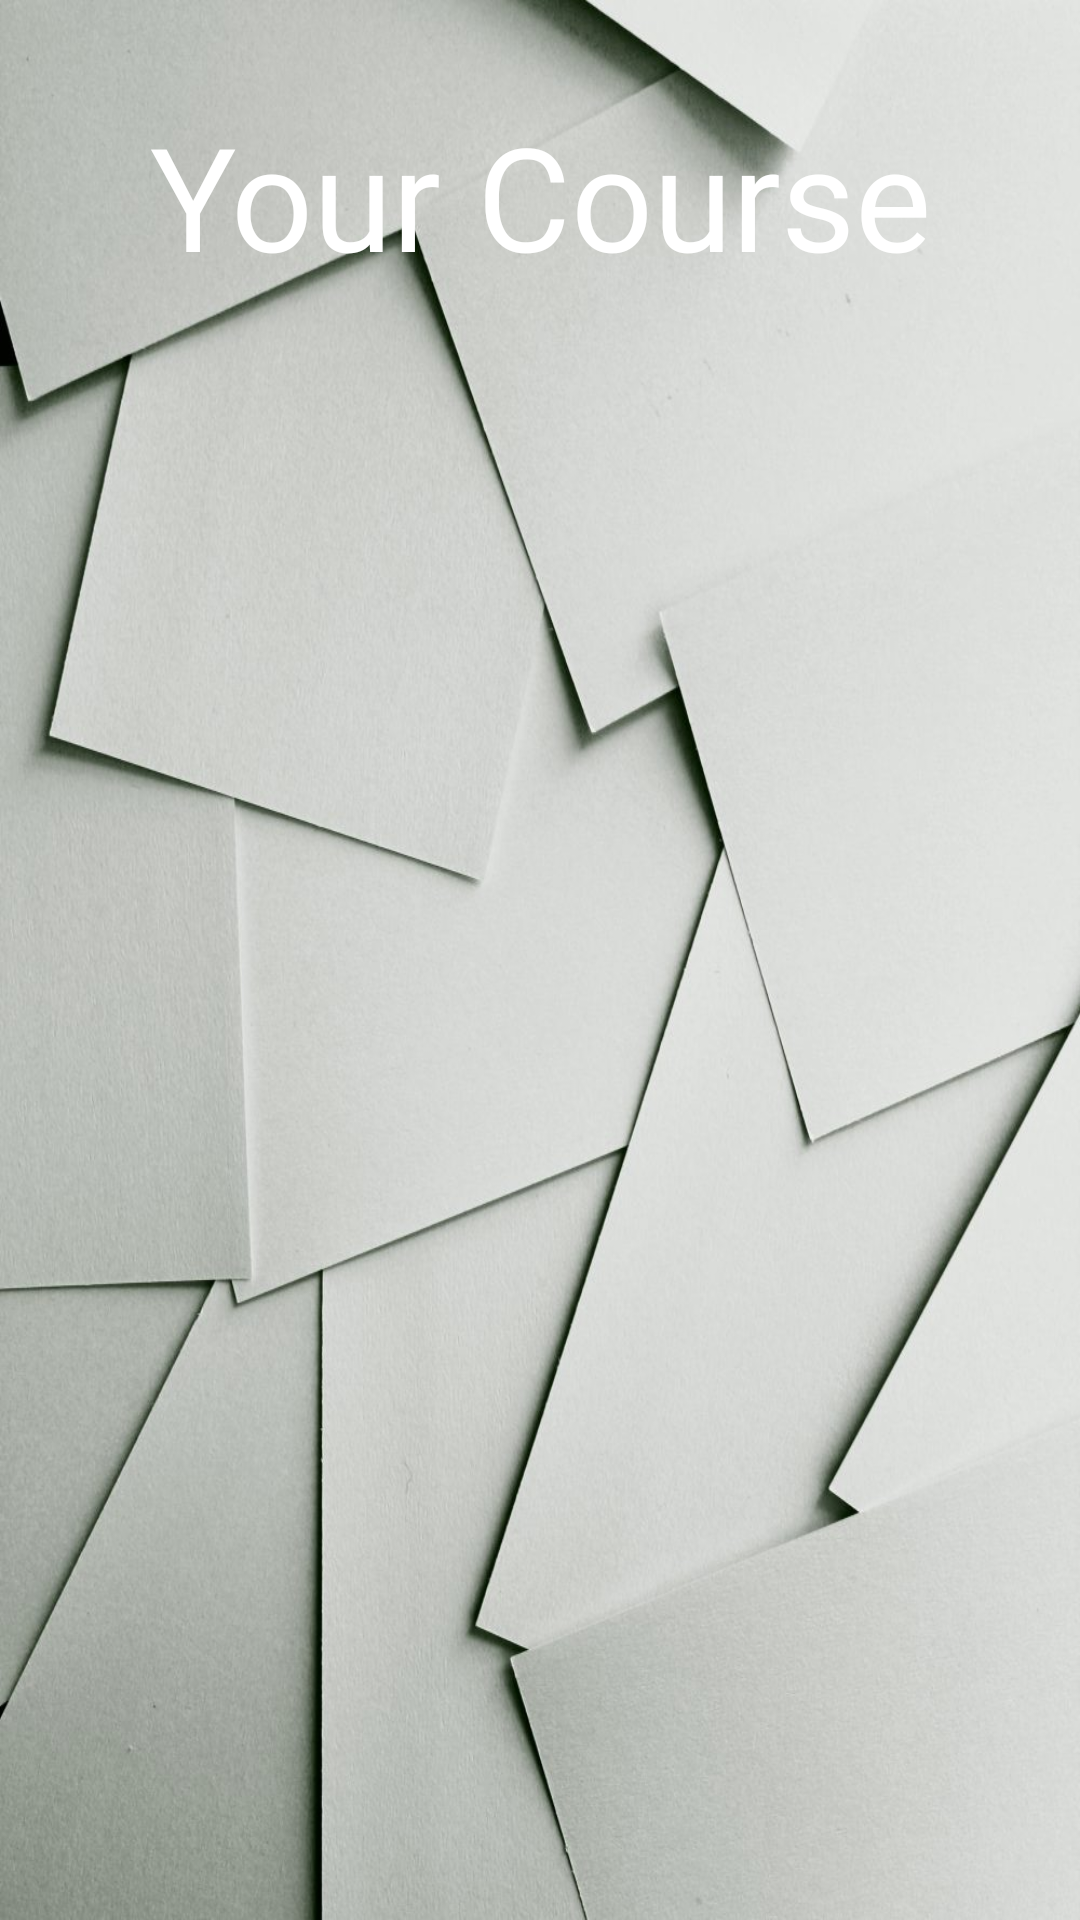

This screen was rendered from an Android layout file. Write that file and the resources it references.
<!-- AndroidManifest.xml: application theme Theme.Design.NoActionBar -->
<!-- res/layout/activity_courselist.xml -->
<?xml version="1.0" encoding="utf-8"?>
<RelativeLayout xmlns:android="http://schemas.android.com/apk/res/android"
    android:layout_width="match_parent"
    android:background="@drawable/banner_course"
    android:layout_height="match_parent">
    <TextView
        android:fontFamily="@font/black_and_white_picture"
        android:id="@+id/txt_title"
        android:layout_width="wrap_content"
        android:layout_height="60dp"
        android:layout_centerHorizontal="true"
        android:layout_marginTop="33dp"
        android:gravity="center"
        android:text="Your Course"
        android:textColor="#FFFFFF"
        android:textSize="48sp" />
</RelativeLayout>
<!-- resources referenced by this layout -->
<resources>
  <!-- drawable banner_course: jpg bitmap (drawable, 135766 bytes) -->
</resources>
